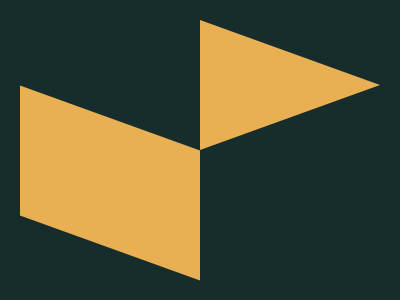

Write a web page that renders exactly this picture using CSS.

<div class="square"></div>
<div class="triangle"></div>
<style>
  body {
    background: #172d2c;
  }
  div {
    position: absolute;
  }
  .square {
    width: 180px;
    height: 130px;
    background: #e9af53;
    transform: skewY(19.8deg);
    top: 117.5px;
    left: 20px;
  }
  .triangle {
    border-right: 65px solid transparent;
    border-left: 65px solid transparent;
    border-top: 180px solid #e9af53;
    transform: rotate(-90deg);
    top: -5px;
    left: 225px;
  }
</style>
